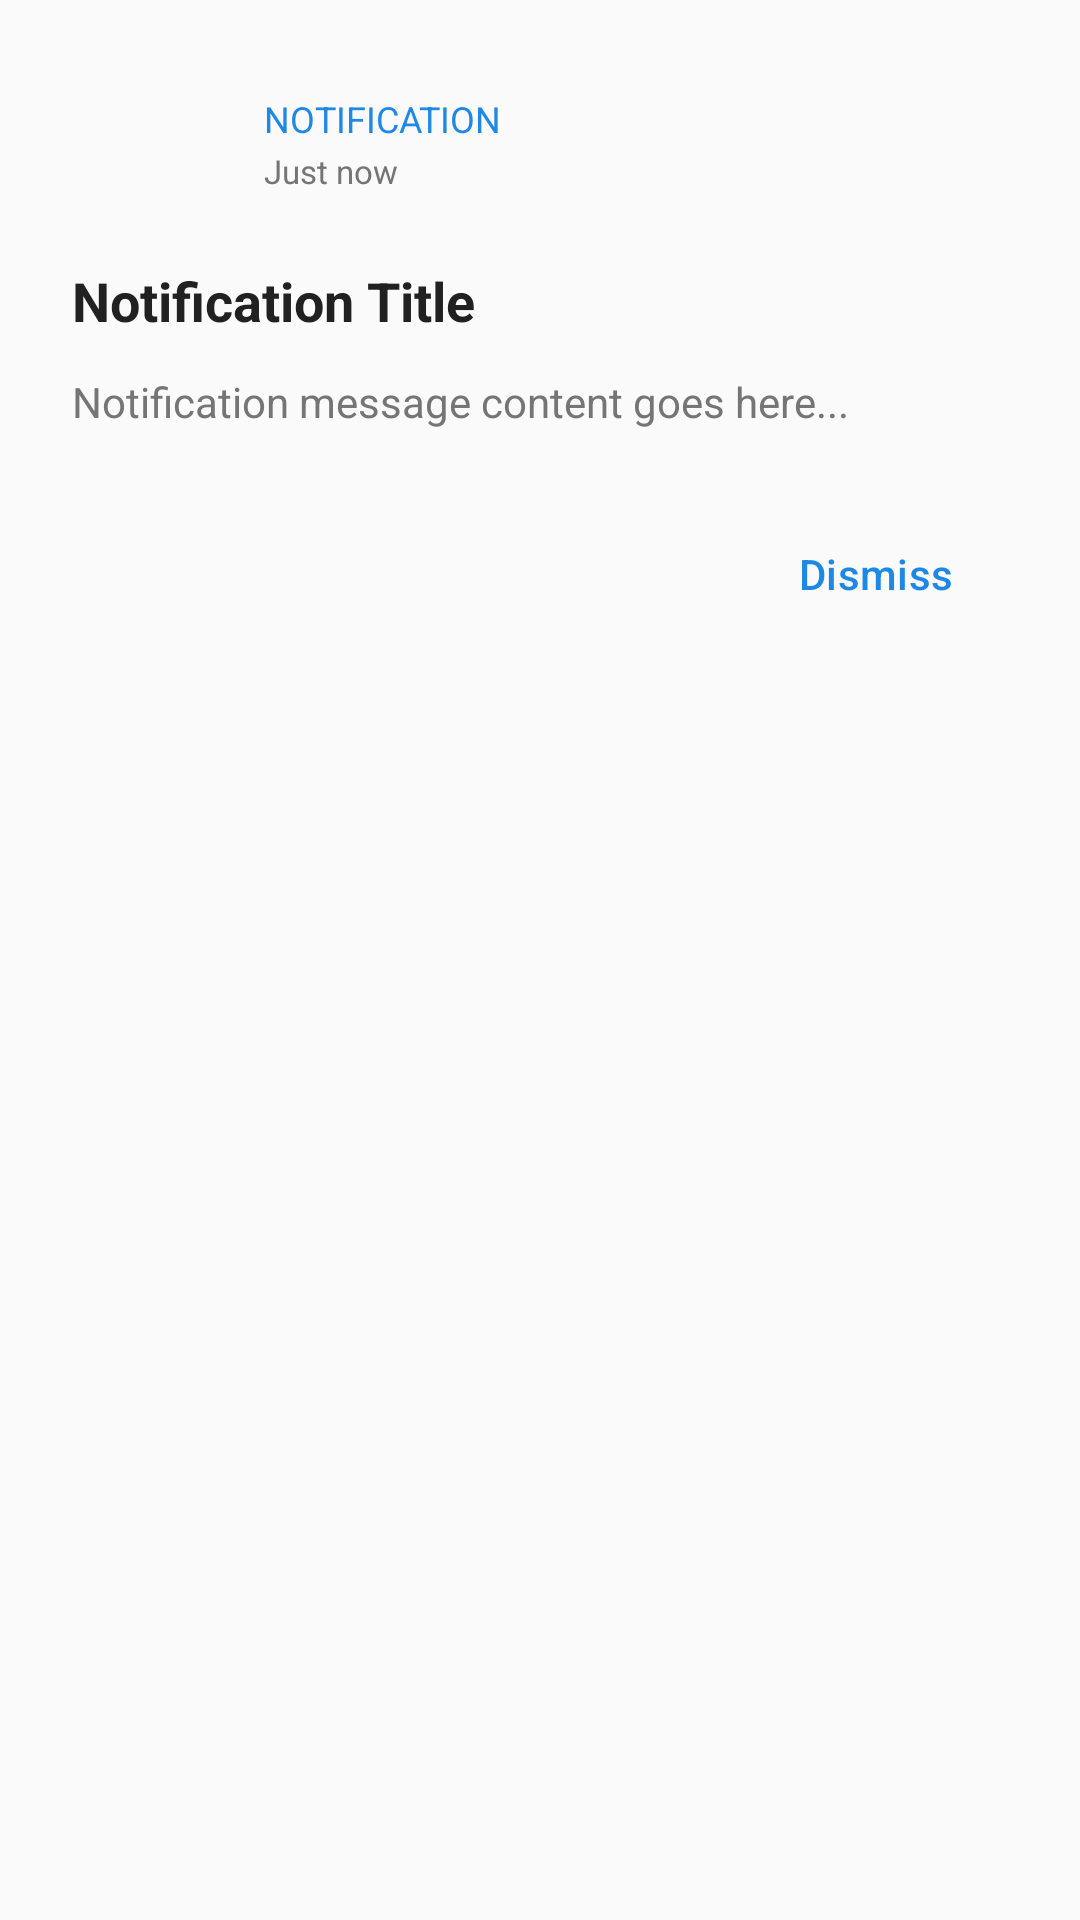

This screen was rendered from an Android layout file. Write that file and the resources it references.
<!-- AndroidManifest.xml: application theme Theme.JobOS -->
<!-- res/layout/dialog_notification_detail.xml -->
<?xml version="1.0" encoding="utf-8"?>
<LinearLayout xmlns:android="http://schemas.android.com/apk/res/android"
    xmlns:app="http://schemas.android.com/apk/res-auto"
    android:layout_width="match_parent"
    android:layout_height="wrap_content"
    android:orientation="vertical"
    android:padding="24dp">

    <LinearLayout
        android:layout_width="match_parent"
        android:layout_height="wrap_content"
        android:orientation="horizontal"
        android:gravity="center_vertical">

        <FrameLayout
            android:layout_width="48dp"
            android:layout_height="48dp"
            android:background="@drawable/circle_background"
            android:backgroundTint="@color/primary_container">

            <ImageView
                android:id="@+id/notification_icon"
                android:layout_width="24dp"
                android:layout_height="24dp"
                android:layout_gravity="center"
                android:src="@drawable/ic_notifications"
                app:tint="@color/primary" />

        </FrameLayout>

        <LinearLayout
            android:layout_width="0dp"
            android:layout_height="wrap_content"
            android:layout_weight="1"
            android:layout_marginStart="16dp"
            android:orientation="vertical">

            <TextView
                android:id="@+id/notification_type"
                android:layout_width="wrap_content"
                android:layout_height="wrap_content"
                android:text="Notification"
                android:textColor="@color/primary"
                android:textSize="12sp"
                android:textAllCaps="true" />

            <TextView
                android:id="@+id/notification_time"
                android:layout_width="wrap_content"
                android:layout_height="wrap_content"
                android:layout_marginTop="2dp"
                android:text="Just now"
                android:textColor="@color/on_surface_secondary"
                android:textSize="11sp" />

        </LinearLayout>

    </LinearLayout>

    <TextView
        android:id="@+id/notification_title"
        android:layout_width="match_parent"
        android:layout_height="wrap_content"
        android:layout_marginTop="16dp"
        android:text="Notification Title"
        android:textColor="@color/on_surface"
        android:textSize="18sp"
        android:textStyle="bold" />

    <TextView
        android:id="@+id/notification_message"
        android:layout_width="match_parent"
        android:layout_height="wrap_content"
        android:layout_marginTop="12dp"
        android:text="Notification message content goes here..."
        android:textColor="@color/on_surface_secondary"
        android:textSize="14sp"
        android:lineSpacingMultiplier="1.3" />

    <LinearLayout
        android:layout_width="match_parent"
        android:layout_height="wrap_content"
        android:layout_marginTop="24dp"
        android:gravity="end"
        android:orientation="horizontal">

        <com.google.android.material.button.MaterialButton
            android:id="@+id/btn_dismiss"
            style="@style/Widget.Material3.Button.TextButton"
            android:layout_width="wrap_content"
            android:layout_height="wrap_content"
            android:text="Dismiss" />

        <com.google.android.material.button.MaterialButton
            android:id="@+id/btn_action"
            android:layout_width="wrap_content"
            android:layout_height="wrap_content"
            android:layout_marginStart="8dp"
            android:text="View"
            android:visibility="gone" />

    </LinearLayout>

</LinearLayout>
<!-- resources referenced by this layout -->
<resources>
  <color name="on_surface">#212121</color>
  <color name="on_surface_secondary">#757575</color>
  <color name="primary">#1E88E5</color>
  <color name="primary_container">#E3F2FD</color>
  <style name="Theme.JobOS" parent="Base.Theme.JobOS" />
  <style name="Base.Theme.JobOS" parent="Theme.Material3.DayNight.NoActionBar">
          <item name="colorPrimary">@color/primary</item>
          <item name="colorPrimaryDark">@color/primary_dark</item>
          <item name="colorPrimaryContainer">@color/primary_container</item>
          <item name="colorOnPrimary">@color/on_primary</item>
          <item name="colorOnPrimaryContainer">@color/on_primary_container</item>
          
          <item name="colorSecondary">@color/secondary</item>
          <item name="colorSecondaryContainer">@color/secondary_container</item>
          <item name="colorOnSecondary">@color/on_secondary</item>
          <item name="colorOnSecondaryContainer">@color/on_secondary_container</item>
          
          <item name="colorTertiary">@color/tertiary</item>
          <item name="colorTertiaryContainer">@color/tertiary_container</item>
          
          <item name="colorError">@color/error</item>
          <item name="colorErrorContainer">@color/error_container</item>
          <item name="colorOnError">@color/on_error</item>
          <item name="colorOnErrorContainer">@color/on_error_container</item>
          
          <item name="android:colorBackground">@color/background</item>
          <item name="colorSurface">@color/surface</item>
          <item name="colorSurfaceVariant">@color/surface_variant</item>
          <item name="colorOnBackground">@color/on_background</item>
          <item name="colorOnSurface">@color/on_surface</item>
          <item name="colorOnSurfaceVariant">@color/on_surface_variant</item>
          
          <item name="colorOutline">@color/outline</item>
          <item name="colorOutlineVariant">@color/outline_variant</item>
          
          <item name="android:statusBarColor">@color/primary_dark</item>
          <item name="android:navigationBarColor">@color/surface</item>
      </style>
  <color name="primary_dark">#1565C0</color>
  <color name="on_primary">#FFFFFF</color>
  <color name="on_primary_container">#1565C0</color>
  <color name="secondary">#26A69A</color>
  <color name="secondary_container">#E0F2F1</color>
  <color name="on_secondary">#FFFFFF</color>
  <color name="on_secondary_container">#00695C</color>
  <color name="tertiary">#7E57C2</color>
  <color name="tertiary_container">#EDE7F6</color>
  <color name="error">#D32F2F</color>
  <color name="error_container">#FFEBEE</color>
  <color name="on_error">#FFFFFF</color>
  <color name="on_error_container">#B71C1C</color>
  <color name="background">#FAFAFA</color>
  <color name="surface">#FFFFFF</color>
  <color name="surface_variant">#F5F5F5</color>
  <color name="on_background">#212121</color>
  <color name="on_surface_variant">#757575</color>
  <color name="outline">#E0E0E0</color>
  <color name="outline_variant">#EEEEEE</color>
</resources>
